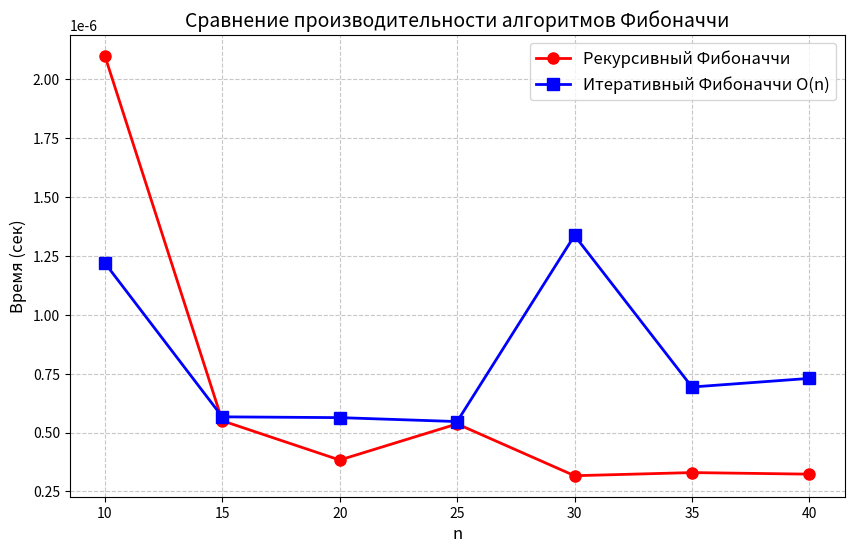

The script that saved this image:
import time
import matplotlib.pyplot as plt
from functools import lru_cache

# Стандартный рекурсивный Фибоначчи 
@lru_cache(maxsize=None)
def fibonacci(n):
    if n <= 1:
        return n
    return fibonacci(n - 1) + fibonacci(n - 2)

# Стандартный рекурсивный Люка с кэшем
@lru_cache(maxsize=None)
def lucas(n):
    if n == 0:
        return 2
    if n == 1:
        return 1
    return lucas(n - 1) + lucas(n - 2)

# Быстрый итеративный Фибоначчи (без рекурсии)
def fib_fast(n):
    if n == 0:
        return 0
    if n == 1:
        return 1
    
    a, b = 0, 1
    for _ in range(2, n + 1):
        a, b = b, a + b
    return b

# Быстрый итеративный Люка
def lucas_fast(n):
    if n == 0:
        return 2
    if n == 1:
        return 1
    
    a, b = 2, 1
    for _ in range(2, n + 1):
        a, b = b, a + b
    return b

def measure_time(func, n, repeats=3):
    total = 0
    for _ in range(repeats):
        start = time.perf_counter()
        func(n)
        end = time.perf_counter()
        total += (end - start)
    return total / repeats

if __name__ == "__main__":
    n_values = list(range(10, 41, 5))
    
    fib_times = []
    fib_fast_times = []
    
    print("Измерение времени:")
    print("n\t\tFibonacci (рекурсивный)\tFib_fast (итеративный)")
    print("-" * 60)
    
    for n in n_values:
        fib_time = measure_time(fibonacci, n)
        fib_fast_time = measure_time(fib_fast, n)
        fib_times.append(fib_time)
        fib_fast_times.append(fib_fast_time)
        print(f"{n}\t\t{fib_time:.8f}\t\t\t{fib_fast_time:.8f}")
    
    plt.figure(figsize=(10, 6))
    plt.plot(n_values, fib_times, 'o-', label='Рекурсивный Фибоначчи', color='red', linewidth=2, markersize=8)
    plt.plot(n_values, fib_fast_times, 's-', label='Итеративный Фибоначчи O(n)', color='blue', linewidth=2, markersize=8)
    plt.xlabel('n', fontsize=12)
    plt.ylabel('Время (сек)', fontsize=12)
    plt.title('Сравнение производительности алгоритмов Фибоначчи', fontsize=14)
    plt.legend(fontsize=12)
    plt.grid(True, linestyle='--', alpha=0.7)
    plt.show()
    
    # Дополнительно покажем числа для проверки
    print("\nПроверка значений:")
    print(f"fibonacci(10) = {fibonacci(10)}")
    print(f"fib_fast(10) = {fib_fast(10)}")
    print(f"lucas(10) = {lucas(10)}")
    print(f"lucas_fast(10) = {lucas_fast(10)}")
